Run: headless pygame with SDL's dummy video driver; simulated clock (each Clock.tick advances the game by its frame time, no real sleeping); random seed 0; keys injected as events and as key.get_pressed() state; mouse plan: one left click at the window centre at the start of phase 2, then a move to the lower-right quarter at the start of phase 3.
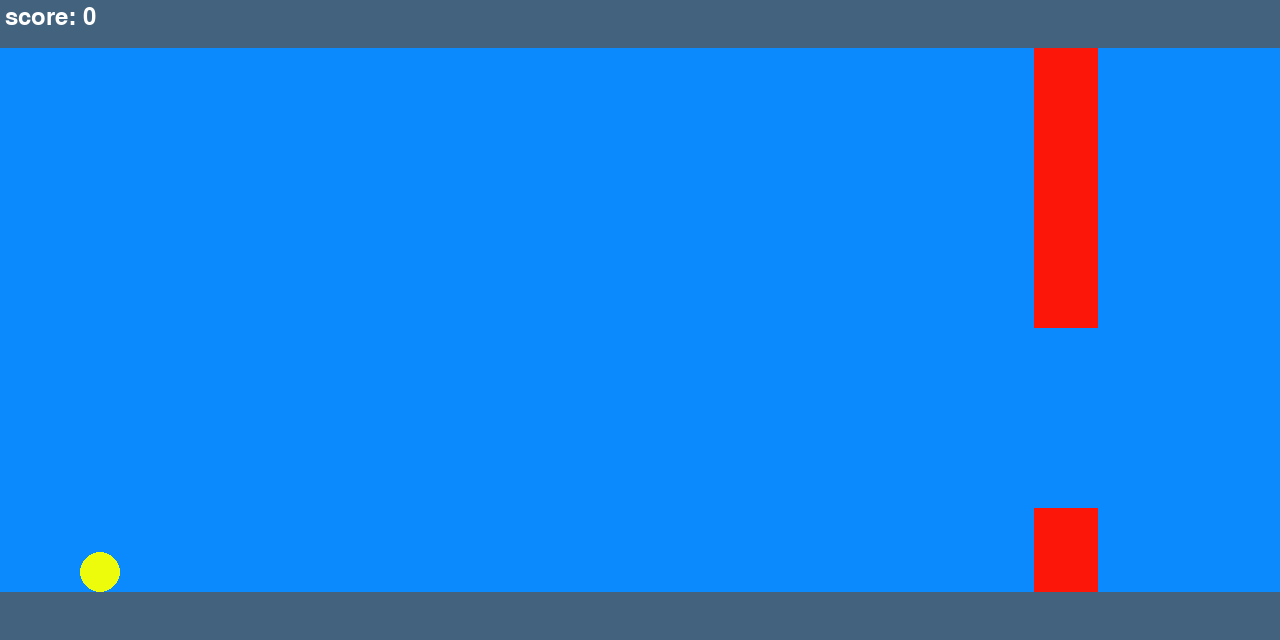
Frame 1 of 4 · flips 1–60 · no input
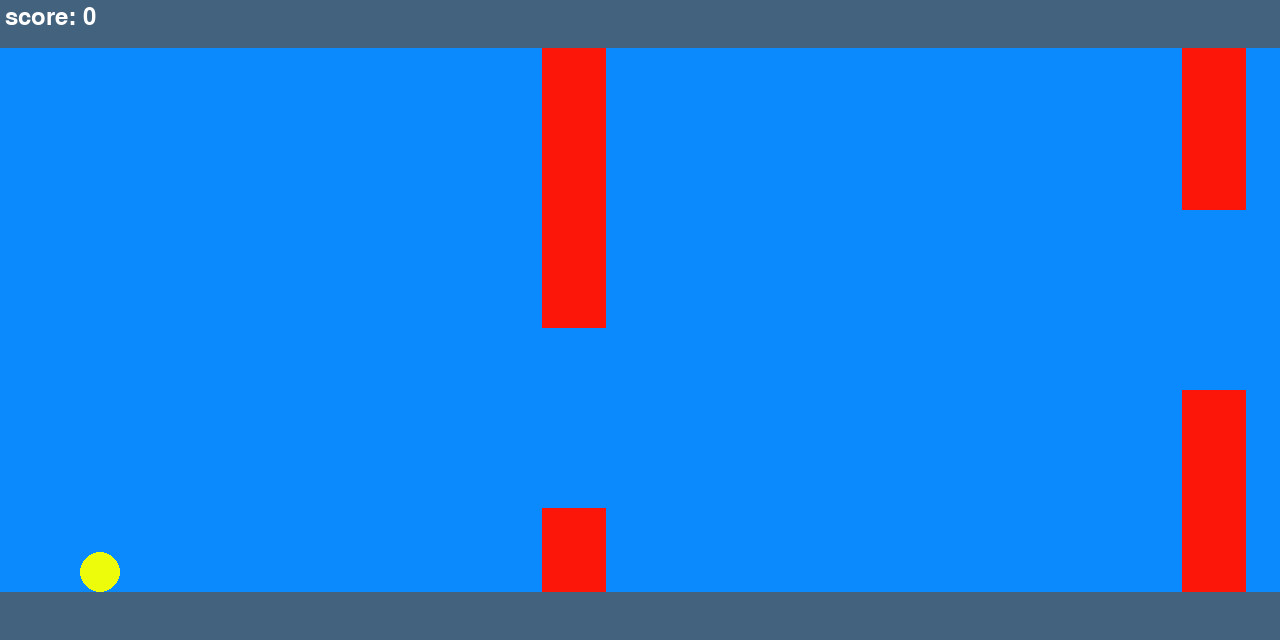
Frame 2 of 4 · flips 61–180 · clicked the window centre · tapped SPACE, RETURN · held RIGHT (→), D
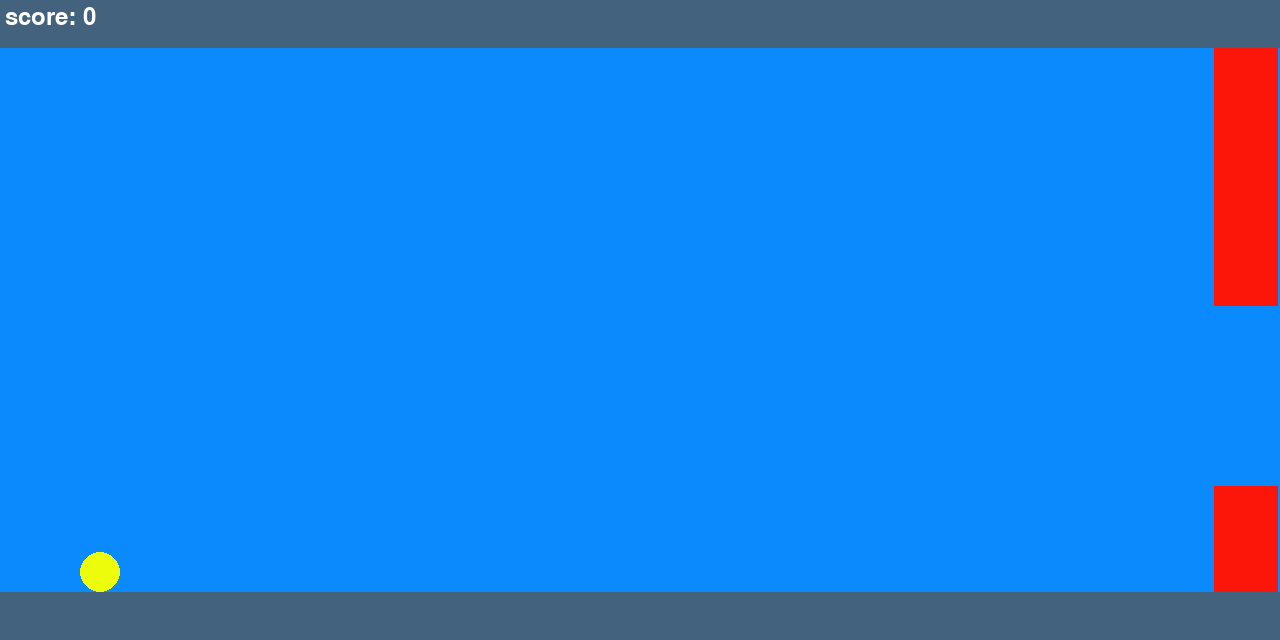
Frame 3 of 4 · flips 181–300 · moved the mouse to the lower-right quarter · held DOWN (↓), S
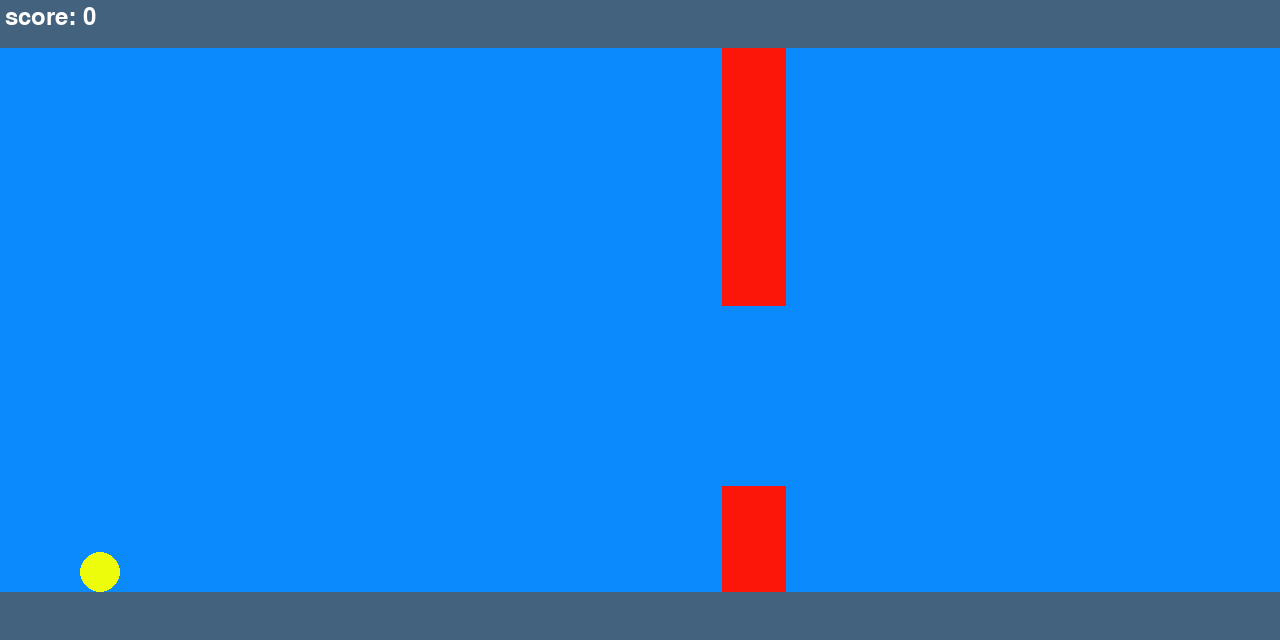
Frame 4 of 4 · flips 301–420 · held LEFT (←), A, UP (↑), W

The pygame program that drew these frames:

import pygame
import random

WINDOW_WIDTH = 1280
WINDOW_HEIGHT = 640
LEVEL_BOUNDS_WIDTH = 48

COLOR_BOUNDS = (67, 98, 125)
COLOR_BG = (10, 138, 252)
COLOR_OBSTACLE = (252, 22, 10)
COLOR_PLAYER = (236, 252, 10)

class Obstacle:
    GAP_SIZE = 180
    MIN_PADDING = 64
    WIDTH = 64
    SPEED = 256
    def __init__(self, x_pos, gap_y_level):
        self.x_pos = x_pos
        self.gap_y_level = gap_y_level
        self.already_passed = False

    def update(self, dt):
        self.x_pos -= Obstacle.SPEED * dt

    def draw(self, screen):
        pygame.draw.rect(screen, COLOR_OBSTACLE, 
        (self.x_pos, self.gap_y_level+Obstacle.GAP_SIZE//2, Obstacle.WIDTH, WINDOW_HEIGHT))

        pygame.draw.rect(screen, COLOR_OBSTACLE, 
        (self.x_pos, LEVEL_BOUNDS_WIDTH, Obstacle.WIDTH, self.gap_y_level-LEVEL_BOUNDS_WIDTH-Obstacle.GAP_SIZE//2))

    def is_off_screen(self):
        return self.x_pos + Obstacle.WIDTH < 0

    def collides_with_player(self, player_x, player_y):
        closest_x = player_x

        if player_x < self.x_pos:
            closest_x = self.x_pos
        elif player_x > self.x_pos + Obstacle.WIDTH:
            closest_x = self.x_pos + Obstacle.WIDTH

        dx = player_x-closest_x

        dy = min(abs(player_y - self.gap_y_level - Obstacle.GAP_SIZE//2), abs(player_y-self.gap_y_level + Obstacle.GAP_SIZE//2))

        if player_y < self.gap_y_level - Obstacle.GAP_SIZE//2 or player_y > self.gap_y_level + Obstacle.GAP_SIZE//2:
            dy = 0

        return dx*dx + dy*dy <= Player.RADIUS*Player.RADIUS

    def count_as_passed(self, player_x, player_y):
        if self.already_passed:
            return False
        elif self.x_pos < player_x:
            self.already_passed = True
            return True

class Player:
    RADIUS = 20
    X_POS = 100
    GRAVITY  = WINDOW_HEIGHT*2
    JUMP_VEL = GRAVITY//3
    def __init__(self):
        self.radius = Player.RADIUS
        self.y_pos = WINDOW_HEIGHT-LEVEL_BOUNDS_WIDTH-Player.RADIUS-1
        self.y_vel = 0

    def update(self, dt):
        self.y_vel += Player.GRAVITY * dt
        self.y_pos += self.y_vel*dt
        
        if self.y_pos > WINDOW_HEIGHT-LEVEL_BOUNDS_WIDTH - Player.RADIUS:
            self.y_pos = WINDOW_HEIGHT-LEVEL_BOUNDS_WIDTH - Player.RADIUS

    def jump(self):
        self.y_vel = -Player.JUMP_VEL

    def draw(self, screen):
        pygame.draw.circle(screen, COLOR_PLAYER, (Player.X_POS, self.y_pos), Player.RADIUS)

    def restart(self):
        self.y_pos = WINDOW_HEIGHT-LEVEL_BOUNDS_WIDTH-Player.RADIUS-1
        self.y_vel = 0


class Game:
    def __init__(self):
        self.player = Player()
        self.obstacles = []

        obstacle_offset_range = (WINDOW_HEIGHT - LEVEL_BOUNDS_WIDTH*2 - Obstacle.GAP_SIZE - Obstacle.MIN_PADDING*2)//2
        self.obstacle_range = (WINDOW_HEIGHT//2-obstacle_offset_range, WINDOW_HEIGHT//2+obstacle_offset_range)

        self.spawn_obstacle(WINDOW_WIDTH)
        self.spawn_obstacle(WINDOW_WIDTH*1.5)
        self.font = pygame.font.Font(None, 36)
        self.score = 0

    def restart(self):
        self.score = 0
        self.player.restart()
        self.obstacles = []
        self.spawn_obstacle(WINDOW_WIDTH)
        self.spawn_obstacle(WINDOW_WIDTH*1.5)

    def spawn_obstacle(self, x_pos):
        self.obstacles.append(Obstacle(x_pos, random.randint(self.obstacle_range[0], self.obstacle_range[1])))

    def update(self, dt):
        for ob in self.obstacles:
            ob.update(dt)
            if ob.collides_with_player(self.player.X_POS, self.player.y_pos):
                self.restart()
            if ob.count_as_passed(self.player.X_POS, self.player.y_pos):
                self.score += 1

        self.obstacles = [ob for ob in self.obstacles if not ob.is_off_screen()]

        self.player.update(dt)

        if len(self.obstacles) < 2:
            self.spawn_obstacle(WINDOW_WIDTH)

    def mouse_click(self):
        self.player.jump()

    def draw(self, screen):
        screen.fill(COLOR_BG)

        for ob in self.obstacles:
            ob.draw(screen)

        LEVEL_BOUNDS_WIDTH
        pygame.draw.rect(screen, COLOR_BOUNDS, (0, 0, WINDOW_WIDTH, LEVEL_BOUNDS_WIDTH))
        pygame.draw.rect(screen, COLOR_BOUNDS, (0, WINDOW_HEIGHT-LEVEL_BOUNDS_WIDTH, WINDOW_WIDTH, LEVEL_BOUNDS_WIDTH))

        self.player.draw(screen)

        text_surface = self.font.render(f"score: {self.score}", True, (255, 255, 255))
        screen.blit(text_surface, (5, 5))


pygame.init()
pygame.font.init()

screen = pygame.display.set_mode((WINDOW_WIDTH, WINDOW_HEIGHT))
clock = pygame.time.Clock()


game = Game()
clock = pygame.time.Clock()  
running = True

while running:
    dt = clock.tick(60) / 1000.0

    for event in pygame.event.get():
        if event.type == pygame.QUIT:
            running = False
        elif event.type == pygame.MOUSEBUTTONDOWN:
            if event.button == 1:  # Left click
                game.mouse_click()

    game.update(dt)
    game.draw(screen)
    pygame.display.flip()

pygame.quit()
